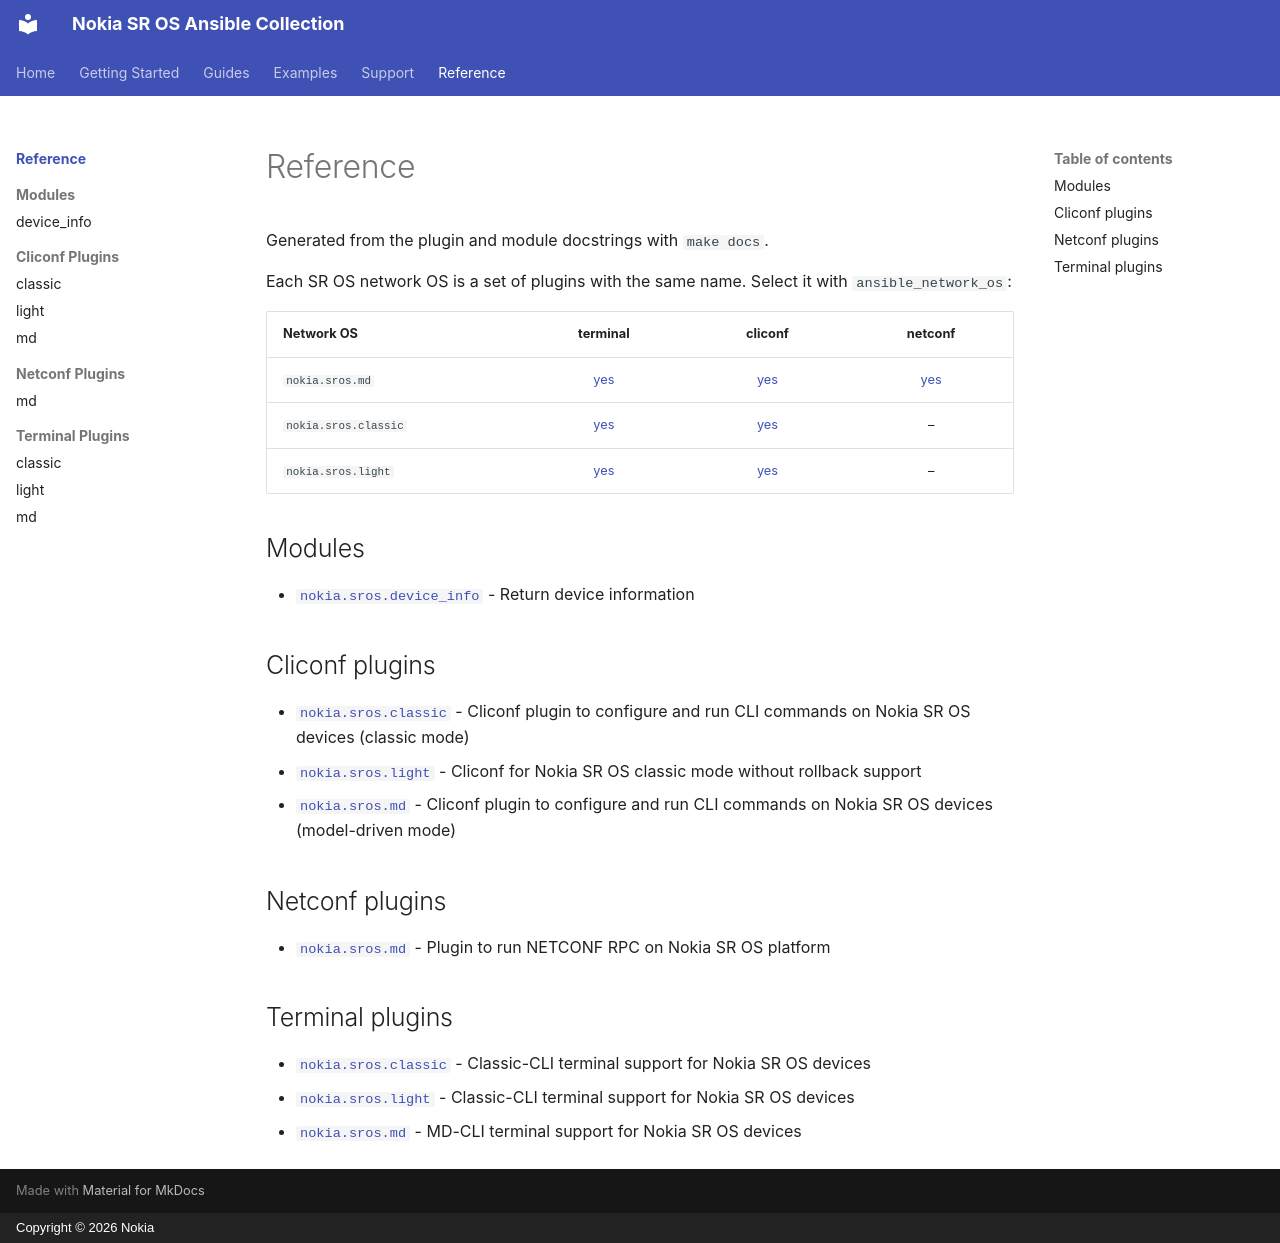

repository: nokia-steward/sros-ansible-integration · page: reference/index.html · generator: mkdocs · copyright: Copyright © 2026 Nokia

# Reference

Generated from the plugin and module docstrings with `make docs`.

Each SR OS network OS is a set of plugins with the same name. Select it with `ansible_network_os`:

| Network OS | terminal | cliconf | netconf |
| --- | :---: | :---: | :---: |
| `nokia.sros.md` | [yes](nokia.sros.md_terminal.md) | [yes](nokia.sros.md_cliconf.md) | [yes](nokia.sros.md_netconf.md) |
| `nokia.sros.classic` | [yes](nokia.sros.classic_terminal.md) | [yes](nokia.sros.classic_cliconf.md) | – |
| `nokia.sros.light` | [yes](nokia.sros.light_terminal.md) | [yes](nokia.sros.light_cliconf.md) | – |

## Modules

- [`nokia.sros.device_info`](nokia.sros.device_info.md) - Return device information


## Cliconf plugins

- [`nokia.sros.classic`](nokia.sros.classic_cliconf.md) - Cliconf plugin to configure and run CLI commands on Nokia SR OS devices (classic mode)
- [`nokia.sros.light`](nokia.sros.light_cliconf.md) - Cliconf for Nokia SR OS classic mode without rollback support
- [`nokia.sros.md`](nokia.sros.md_cliconf.md) - Cliconf plugin to configure and run CLI commands on Nokia SR OS devices (model-driven mode)


## Netconf plugins

- [`nokia.sros.md`](nokia.sros.md_netconf.md) - Plugin to run NETCONF RPC on Nokia SR OS platform


## Terminal plugins

- [`nokia.sros.classic`](nokia.sros.classic_terminal.md) - Classic-CLI terminal support for Nokia SR OS devices
- [`nokia.sros.light`](nokia.sros.light_terminal.md) - Classic-CLI terminal support for Nokia SR OS devices
- [`nokia.sros.md`](nokia.sros.md_terminal.md) - MD-CLI terminal support for Nokia SR OS devices
